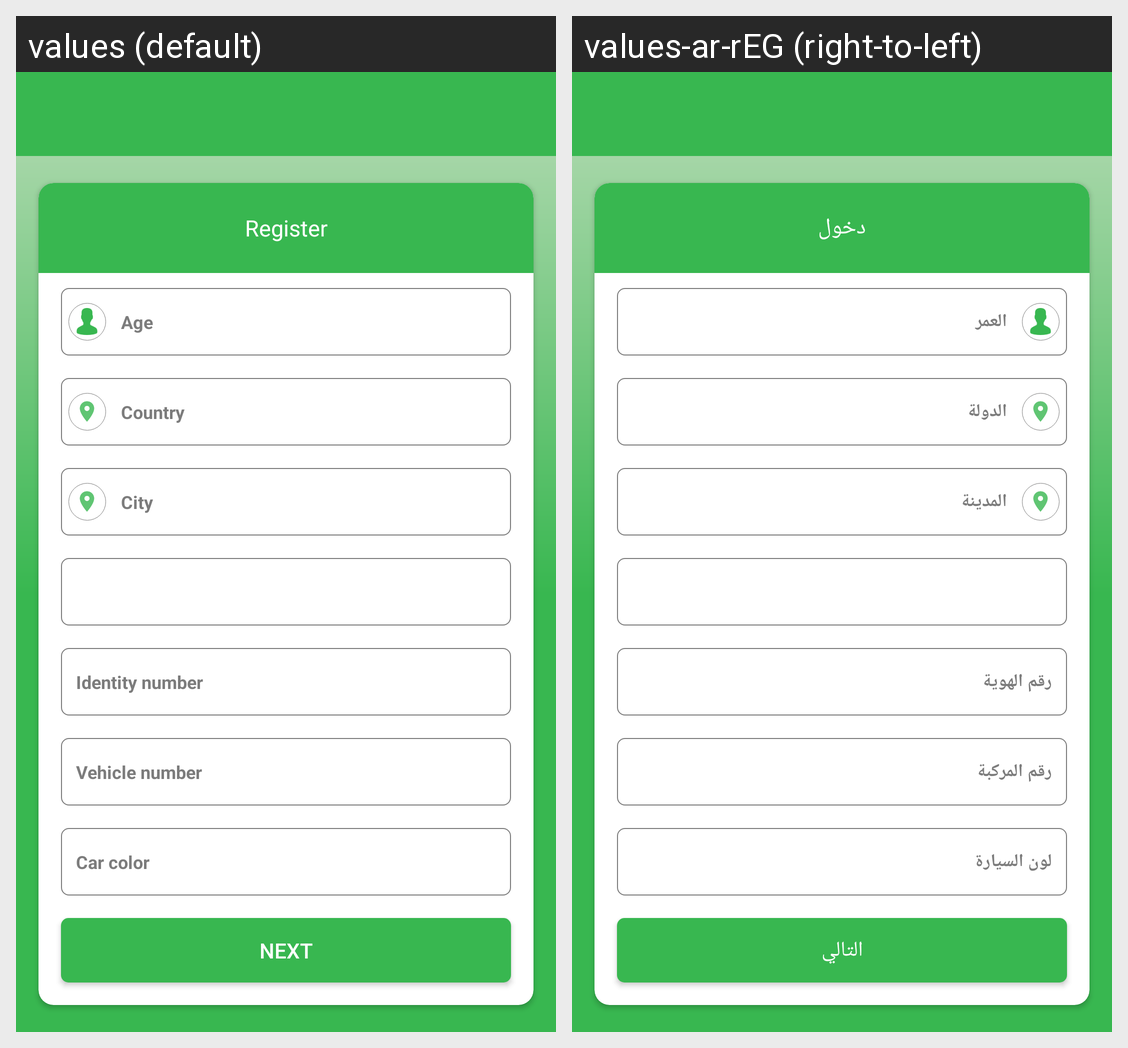

Locale-by-locale string values for the Android screen shown in this grid:
Android screen res/layout/activity_driver_register.xml rendered under 2 locales, left to right: values (default), values-ar-rEG (right-to-left). Device: Nexus 5 (rendered at 1080×1920; each locale shown at half size, 540×960, under a caption strip naming it); theme AppTheme.
Strings drawn on this screen, with the default value and each locale's value (text and hints the layout hard-codes, and strings that could not be matched under every locale, appear in the picture but are not listed):

txt_register
  values: Register
  values-ar-rEG: دخول

age
  values: Age
  values-ar-rEG: العمر

country
  values: Country
  values-ar-rEG: الدولة

city
  values: City
  values-ar-rEG: المدينة

identity
  values: Identity number
  values-ar-rEG: رقم الهوية

vehicle
  values: Vehicle number
  values-ar-rEG: رقم المركبة

car_color
  values: Car color
  values-ar-rEG: لون السيارة

next
  values: Next
  values-ar-rEG: التالي
